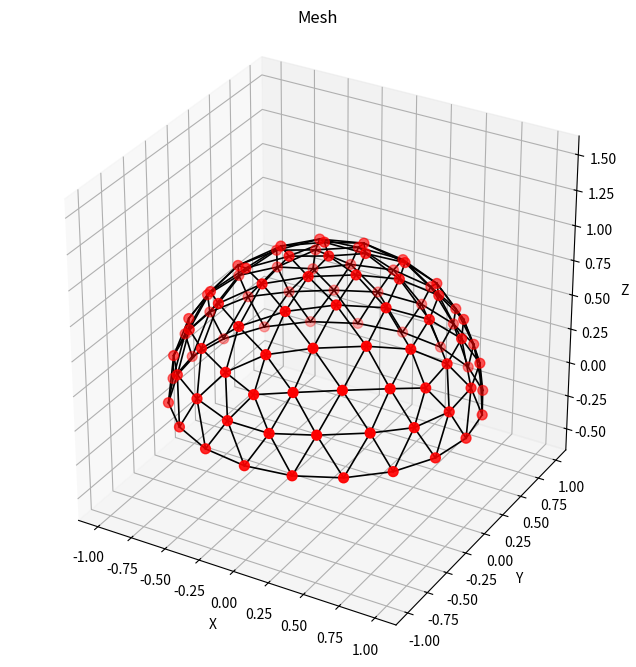

Python code for this plot:
import numpy as np
import math
from dataclasses import dataclass
from typing import List, Tuple, Optional, Callable
import matplotlib.pyplot as plt
from mpl_toolkits.mplot3d import Axes3D  # noqa: F401

def _rotation_matrix_x(degrees):
    rad = np.deg2rad(degrees)
    c, s = np.cos(rad), np.sin(rad)
    return np.array([[1.0, 0.0, 0.0], [0.0, c, -s], [0.0, s, c]], dtype=float)


def icosahedron(rotate_x_degrees=0.0):
    """Return (V, F): 12 vertices and 20 triangular faces (indexing into V).

    rotate_x_degrees: optional rotation about X axis applied to vertices.
    """
    phi = (1.0 + math.sqrt(5.0)) / 2.0
    V = np.array([
        (-1,  phi, 0), ( 1,  phi, 0), (-1, -phi, 0), ( 1, -phi, 0),
        (0, -1,  phi), (0,  1,  phi), (0, -1, -phi), (0,  1, -phi),
        ( phi, 0, -1), ( phi, 0,  1), (-phi, 0, -1), (-phi, 0,  1)
    ], dtype=float)

    F = np.array([
        (0,11,5), (0,5,1), (0,1,7), (0,7,10), (0,10,11),
        (1,5,9), (5,11,4), (11,10,2), (10,7,6), (7,1,8),
        (3,9,4), (3,4,2), (3,2,6), (3,6,8), (3,8,9),
        (4,9,5), (2,4,11), (6,2,10), (8,6,7), (9,8,1)
    ], dtype=int)
    if rotate_x_degrees:
        R = _rotation_matrix_x(rotate_x_degrees)
        V = V @ R.T
    return V, F

def set_axes_equal(ax):
    x_limits, y_limits, z_limits = ax.get_xlim3d(), ax.get_ylim3d(), ax.get_zlim3d()
    x_range, y_range, z_range = abs(x_limits[1]-x_limits[0]), abs(y_limits[1]-y_limits[0]), abs(z_limits[1]-z_limits[0])
    x_mid, y_mid, z_mid = np.mean(x_limits), np.mean(y_limits), np.mean(z_limits)
    r = 0.5*max([x_range, y_range, z_range])
    ax.set_xlim3d([x_mid-r, x_mid+r]); ax.set_ylim3d([y_mid-r, y_mid+r]); ax.set_zlim3d([z_mid-r, z_mid+r])

def subdivided_icosahedron_points_edges(N, rotate_x_degrees=0.0):
    """
    N = number of interior points inserted along each original edge
        (i.e., edge is split into N+1 segments).
    Returns:
      P_unit: (V,3) points on the unit sphere
      edges:  list of (i,j) index pairs into P_unit
      rotate_x_degrees: optional rotation about X axis applied to base icosahedron
    """
    V, F = icosahedron(rotate_x_degrees=rotate_x_degrees)
    f = N + 1
    point_index, points, edges_set = {}, [], set()

    def idx_for_point(p):
        key = tuple(np.round(p, 12))
        if key in point_index: return point_index[key]
        i = len(points); point_index[key] = i; points.append(p); return i

    for (i0, i1, i2) in F:
        v0, v1, v2 = V[i0], V[i1], V[i2]
        local = {}
        # Generate barycentric grid points with i+j+k=f
        for a in range(f+1):
            for b in range(f-a+1):
                c = f - a - b
                p = (a*v1 + b*v2 + c*v0) / float(f)
                local[(a,b)] = idx_for_point(p)

        # Triangular tiling edges
        for a in range(f):
            for b in range(f - a):
                A = local[(a, b)]
                B = local[(a+1, b)]
                C = local[(a, b+1)]
                for u, v in ((A,B),(A,C),(B,C)): edges_set.add(tuple(sorted((u,v))))
                if a + b < f - 1:
                    D = local[(a+1, b+1)]
                    for u, v in ((B,D),(C,D),(B,C)): edges_set.add(tuple(sorted((u,v))))

    P = np.asarray(points, float)
    norms = np.linalg.norm(P, axis=1, keepdims=True); norms[norms==0.0] = 1.0
    P_unit = P / norms
    return P_unit, sorted(edges_set)


@dataclass
class Mesh:
    points: np.ndarray  # shape (V,3)
    edges: List[Tuple[int, int]]


def mesh_filtered_by_point_mask(mesh: Mesh, keep_mask: np.ndarray) -> Mesh:
    if keep_mask.dtype != bool:
        raise ValueError("keep_mask must be a boolean array")
    if keep_mask.shape[0] != mesh.points.shape[0]:
        raise ValueError("keep_mask length must match number of points")
    new_index = -np.ones(mesh.points.shape[0], dtype=int)
    new_index[keep_mask] = np.arange(int(np.count_nonzero(keep_mask)))
    new_points = mesh.points[keep_mask]
    new_edges: List[Tuple[int, int]] = []
    for i, j in mesh.edges:
        ni, nj = int(new_index[i]), int(new_index[j])
        if ni >= 0 and nj >= 0:
            new_edges.append((ni, nj))
    return Mesh(new_points, new_edges)


def mesh_filtered_by_predicate(mesh: Mesh, predicate: Callable[[np.ndarray], np.ndarray]) -> Mesh:
    mask = predicate(mesh.points)
    return mesh_filtered_by_point_mask(mesh, mask)


def mesh_keep_points_with_z_between(mesh: Mesh, min_z: Optional[float] = None, max_z: Optional[float] = None) -> Mesh:
    z = mesh.points[:, 2]
    mask = np.ones_like(z, dtype=bool)
    if min_z is not None:
        mask &= (z >= min_z)
    if max_z is not None:
        mask &= (z <= max_z)
    return mesh_filtered_by_point_mask(mesh, mask)


def subdivided_icosahedron_mesh(N: int, rotate_x_degrees: float = 0.0) -> Mesh:
    P_unit, edges = subdivided_icosahedron_points_edges(N, rotate_x_degrees=rotate_x_degrees)
    return Mesh(P_unit, edges)

def plot_icosphere(P, edges, show_points=True, point_size=100):
    fig = plt.figure(figsize=(8,8))
    ax = fig.add_subplot(111, projection='3d')
    # Ensure equal aspect ratio so the sphere isn't squished
    ax.set_box_aspect((1,1,1))
    if show_points: ax.scatter(P[:,0], P[:,1], P[:,2], s=50.0, color='r')
    for i, j in edges:
        ax.plot([P[i,0],P[j,0]], [P[i,1],P[j,1]], [P[i,2],P[j,2]], color='k', linewidth=1.2)
    ax.set_xlabel('X'); ax.set_ylabel('Y'); ax.set_zlabel('Z')
    set_axes_equal(ax)
    ax.set_title('Subdivided Icosahedron (Icosphere)')
    plt.show()


def plot_mesh(mesh: Mesh, show_points: bool = True, point_size: int = 100):
    fig = plt.figure(figsize=(8,8))
    ax = fig.add_subplot(111, projection='3d')
    ax.set_box_aspect((1,1,1))
    if show_points:
        ax.scatter(mesh.points[:,0], mesh.points[:,1], mesh.points[:,2], s=50.0, color='r')
    for i, j in mesh.edges:
        ax.plot([mesh.points[i,0],mesh.points[j,0]], [mesh.points[i,1],mesh.points[j,1]], [mesh.points[i,2],mesh.points[j,2]], color='k', linewidth=1.2)
    ax.set_xlabel('X'); ax.set_ylabel('Y'); ax.set_zlabel('Z')
    set_axes_equal(ax)
    ax.set_title('Mesh')
    plt.show()

# ---- Example run ----
if __name__ == "__main__":
    N = 3  # change me
    # Rotate the base icosahedron and build Mesh
    mesh = subdivided_icosahedron_mesh(N, rotate_x_degrees=30)
    # Example: keep only points with z >= -0.1
    mesh_top = mesh_keep_points_with_z_between(mesh, min_z=-0.1)
    plot_mesh(mesh_top, show_points=True, point_size=6)
